Run: headless pygame with SDL's dummy video driver; simulated clock (each Clock.tick advances the game by its frame time, no real sleeping); random seed 0; keys injected as events and as key.get_pressed() state; mouse plan: one left click at the window centre at the start of phase 2, then a move to the lower-right quarter at the start of phase 3.
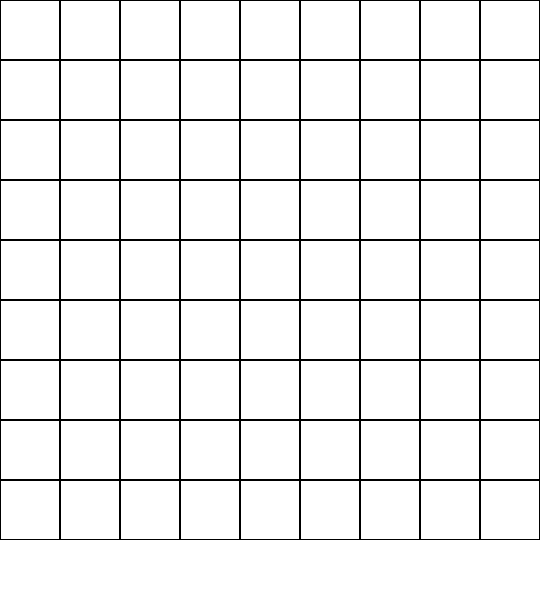
Frame 1 of 4 · flips 1–60 · no input
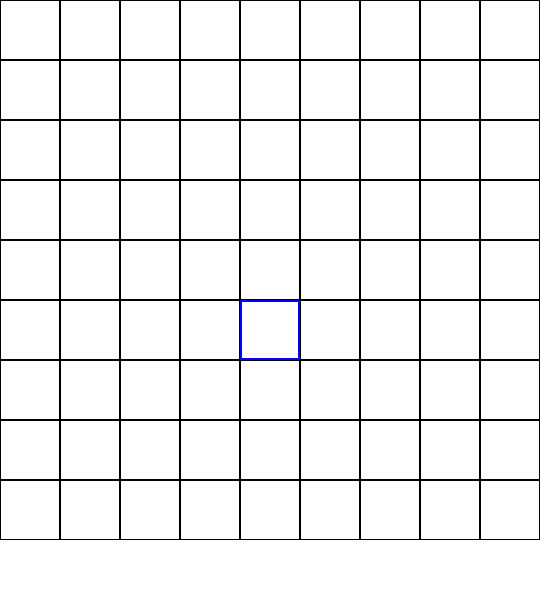
Frame 2 of 4 · flips 61–180 · clicked the window centre · tapped SPACE, RETURN · held RIGHT (→), D
Frame 3 of 4 · flips 181–300 · moved the mouse to the lower-right quarter · held DOWN (↓), S · screen unchanged from frame 2, image omitted
Frame 4 of 4 · flips 301–420 · held LEFT (←), A, UP (↑), W · screen unchanged from frame 3, image omitted

The pygame program that drew these frames:

#!/usr/local/bin/python3
"""
pysu is a python implementation of the game Sudoku.

The game also includes the ability to solve itself using a backtracking
algorithm.

author: Carver Schmidt <cjs5194@rit.edu>
"""

import pygame

# define colors
BLACK = (0, 0, 0)
WHITE = (255, 255, 255)
BLUE = (0, 0, 255)

class Square:
    def __init__(self, rect):
        self.rect = rect
        self.val = None
        self.temp = True


class Board(pygame.Surface):
    def __init__(self, size):
        super().__init__(size)

        # initialize grid
        self.grid = []
        for row in range(9):
            r = []
            for col in range(9):
                rect = pygame.Rect((self.get_width() // 9) * col,
                                    (+ self.get_height() // 9) * row,
                                    self.get_width() // 9, self.get_height() // 9)
                r.append(Square(rect))
            self.grid.append(r)

        # selected square for input
        self.selected = None

    def draw(self):
        self.fill(WHITE)
        for row in self.grid:
            for square in row:
                pygame.draw.rect(self, BLACK, square.rect, width=1)
                if square.val is not None:
                    if square.temp:
                        font = pygame.font.Font(None, 18)
                        text = font.render(str(square.val), True, BLACK)
                        self.blit(text, (0, 0))
                    elif not square.temp:
                        font = pygame.font.Font(None, 24)
                        text = font.render(str(square.val), True, BLACK)
                        self.blit(text, (0, 0))
        if self.selected is not None:
            pygame.draw.rect(self, BLUE, self.selected.rect, width=2)

    def handle_click(self, pos):
        col = pos[0] // (self.get_width() // 9)
        row = pos[1] // (self.get_height() // 9)
        self.selected = self.grid[row][col]

    def handle_key(self, key):
        if self.selected is not None:
            if key == 13:
                print('enter pressed!')
            elif key == 27:
                self.selected = None
            elif key >= 48 and key <= 57:
                self.selected.val = key - 48

def main():
    pygame.init()
    window_size = (540, 600)
    screen = pygame.display.set_mode(window_size)
    pygame.display.set_caption("pysu")
    clock = pygame.time.Clock()

    board = Board((window_size[0], window_size[0]))

    done = False
    while not done:
        for event in pygame.event.get():
            if event.type == pygame.QUIT:
                done = True
            if event.type == pygame.MOUSEBUTTONDOWN:
                pos = pygame.mouse.get_pos()
                if pos[0] < board.get_width() and pos[1] < board.get_height():
                    board.handle_click(pos)
            if event.type == pygame.KEYDOWN:
                if event.mod == pygame.KMOD_NONE:
                    board.handle_key(event.key)
           
        screen.fill(WHITE)
        
        board.draw()
        screen.blit(board, (0, 0))
        
        clock.tick(60)
        pygame.display.flip()

    pygame.quit()
        

if __name__ == '__main__':
    main()
